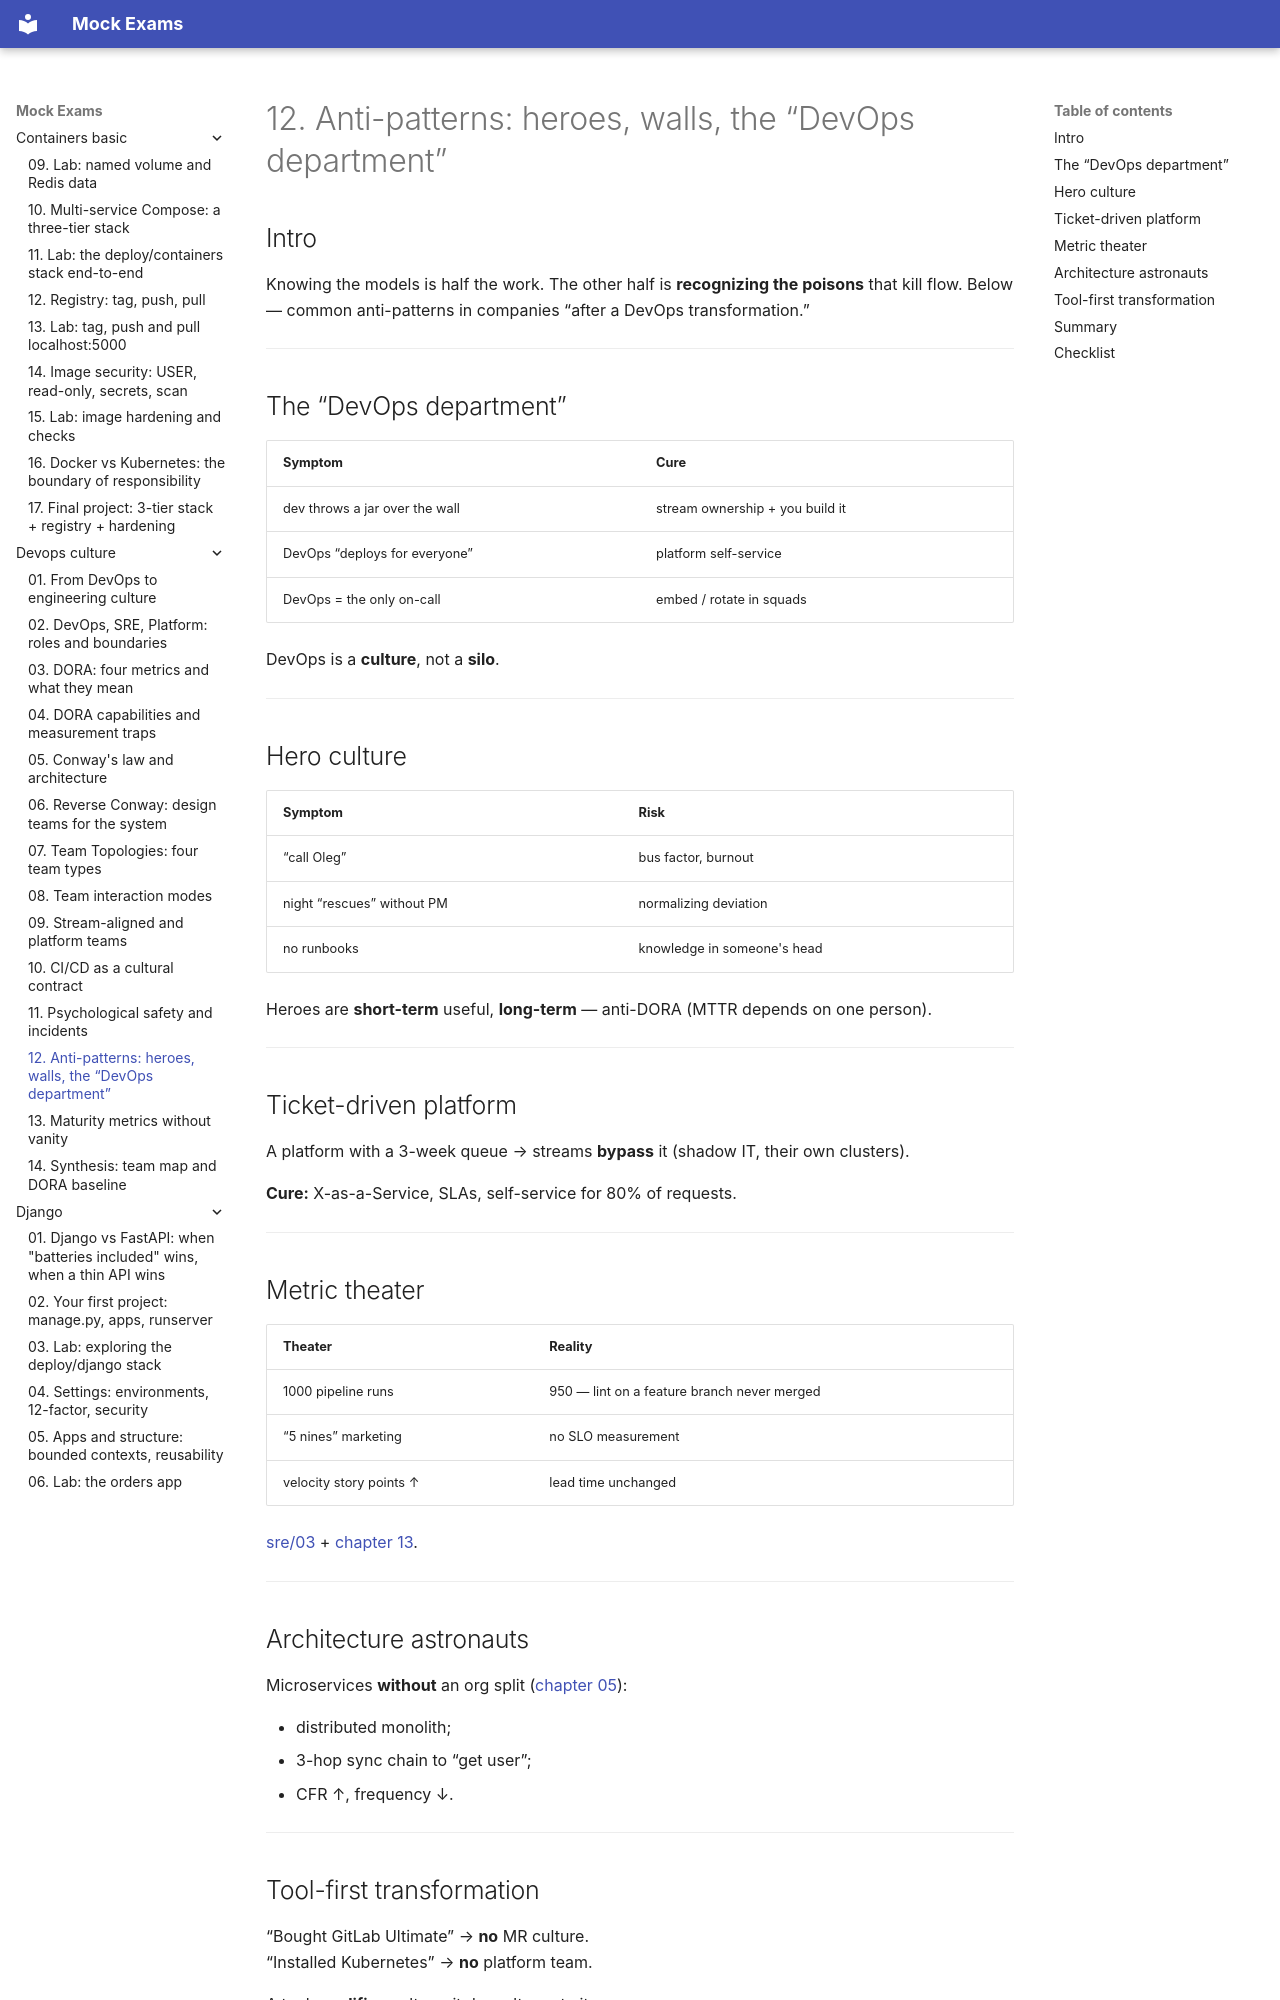

repository: FedorArbuzov/mock-exams · page: devops-culture/12-anti-patterns/index.html · generator: mkdocs

# 12. Anti-patterns: heroes, walls, the “DevOps department”

## Intro

Knowing the models is half the work. The other half is **recognizing the poisons** that kill flow. Below — common anti-patterns in companies “after a DevOps transformation.”

---

## The “DevOps department”

| Symptom | Cure |
|---------|---------|
| dev throws a jar over the wall | stream ownership + you build it |
| DevOps “deploys for everyone” | platform self-service |
| DevOps = the only on-call | embed / rotate in squads |

DevOps is a **culture**, not a **silo**.

---

## Hero culture

| Symptom | Risk |
|---------|------|
| “call Oleg” | bus factor, burnout |
| night “rescues” without PM | normalizing deviation |
| no runbooks | knowledge in someone's head |

Heroes are **short-term** useful, **long-term** — anti-DORA (MTTR depends on one person).

---

## Ticket-driven platform

A platform with a 3-week queue → streams **bypass** it (shadow IT, their own clusters).

**Cure:** X-as-a-Service, SLAs, self-service for 80% of requests.

---

## Metric theater

| Theater | Reality |
|---------|------------|
| 1000 pipeline runs | 950 — lint on a feature branch never merged |
| “5 nines” marketing | no SLO measurement |
| velocity story points ↑ | lead time unchanged |

[sre/03](../sre/03-sli-slo-sla.md) + [chapter 13](13-metrics-maturity.md).

---

## Architecture astronauts

Microservices **without** an org split ([chapter 05](05-conway-law.md)):

- distributed monolith;
- 3-hop sync chain to “get user”;
- CFR ↑, frequency ↓.

---
